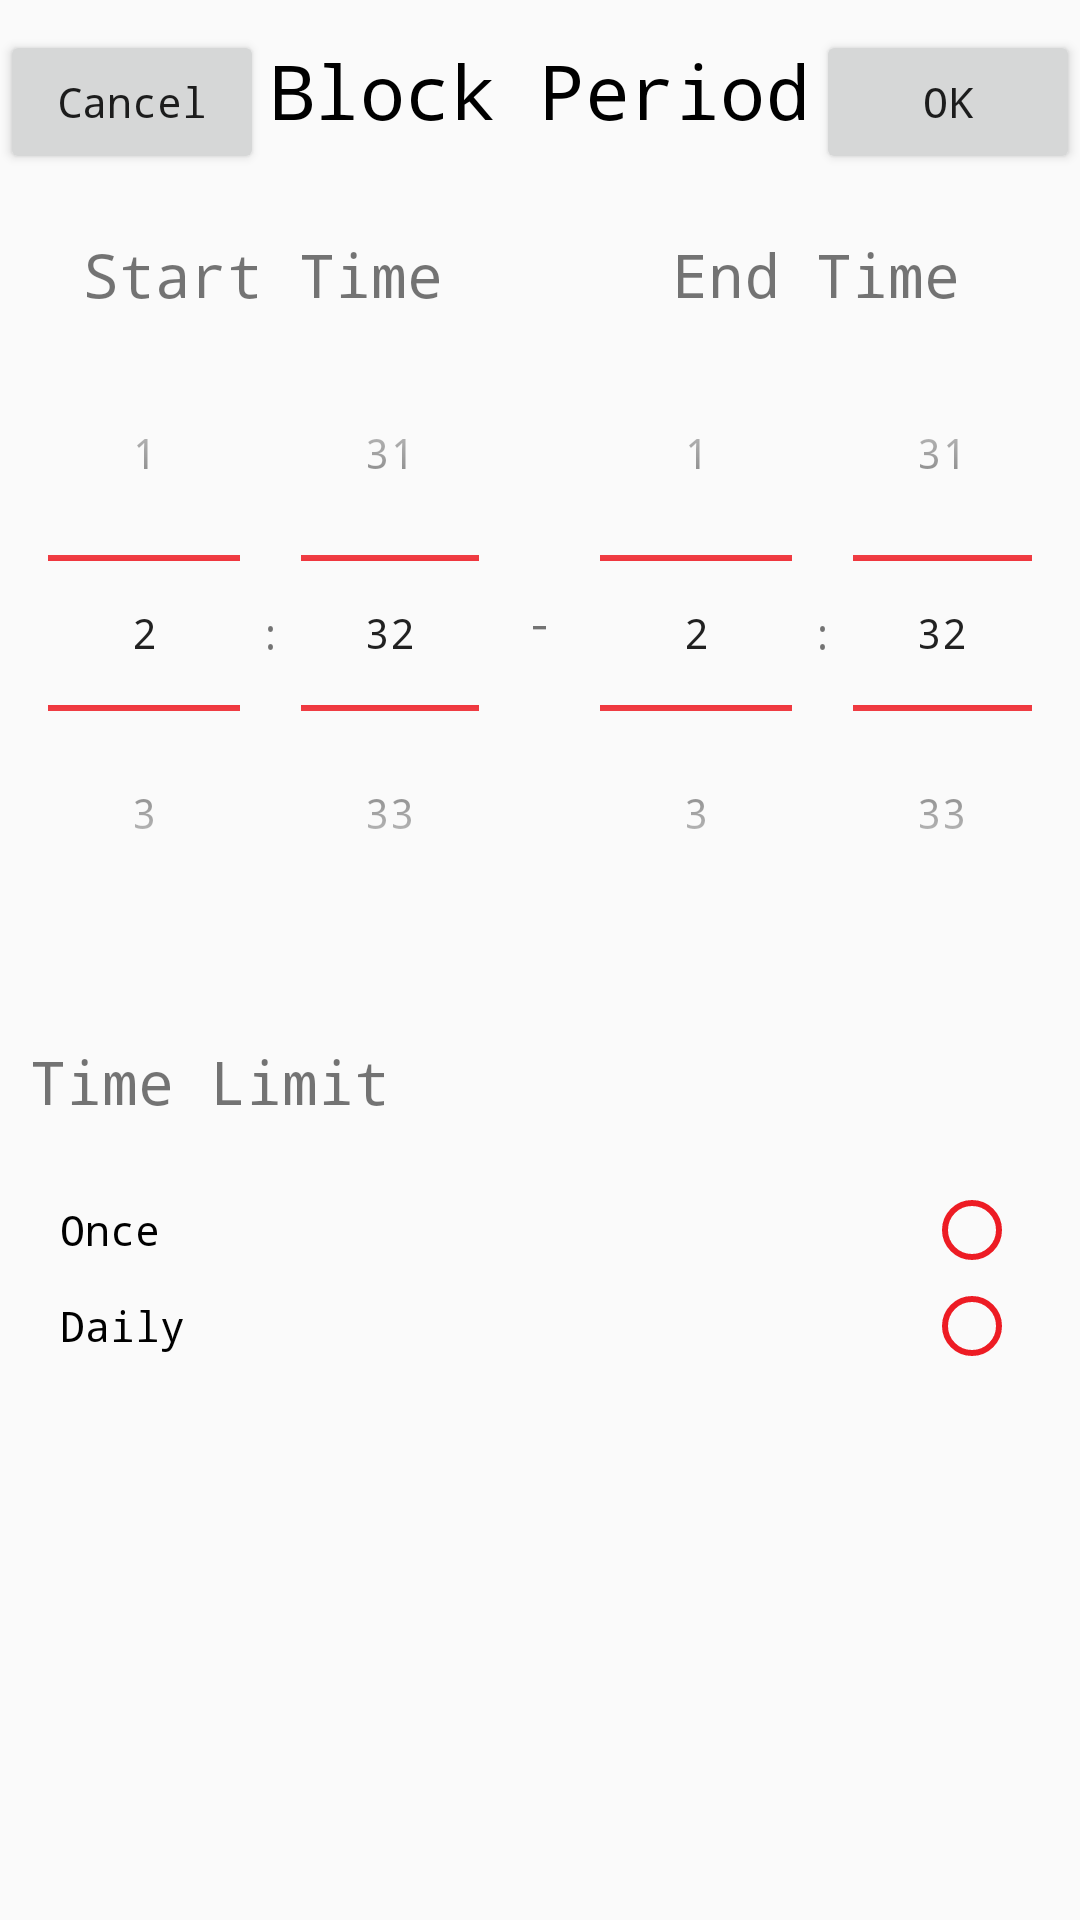

Android layout source for this screen:
<!-- AndroidManifest.xml: application theme AppTheme -->
<!-- res/layout/popup_layout_temporary.xml -->
<?xml version="1.0" encoding="utf-8"?>
<LinearLayout xmlns:android="http://schemas.android.com/apk/res/android"
    xmlns:app="http://schemas.android.com/apk/res-auto"
    android:orientation="vertical"
    android:layout_width="match_parent"
    android:layout_height="match_parent">

    <androidx.constraintlayout.widget.ConstraintLayout
        android:id="@+id/constraintlayout"
        android:layout_marginTop="10dp"
        android:layout_width="match_parent"
        android:layout_height="wrap_content">

        <Button
            android:id="@+id/btn_cancel"
            android:layout_width="wrap_content"
            android:layout_height="wrap_content"
            android:text="Cancel"
            android:textAllCaps="false"
            app:layout_constraintStart_toStartOf="parent"
            app:layout_constraintTop_toTopOf="parent" />

        <TextView
            android:id="@+id/txtTimeSheet"
            android:layout_width="wrap_content"
            android:layout_height="wrap_content"
            android:layout_centerHorizontal="true"
            android:layout_marginBottom="8dp"
            android:layout_marginEnd="2dp"
            android:layout_marginStart="2dp"
            android:text="Block Period"
            android:textColor="@android:color/black"
            android:textSize="25sp"
            app:layout_constraintBottom_toBottomOf="parent"
            app:layout_constraintEnd_toEndOf="parent"
            app:layout_constraintStart_toStartOf="parent"
            app:layout_constraintTop_toTopOf="parent" />


        <Button
            android:id="@+id/btn_ok"
            android:layout_width="wrap_content"
            android:layout_height="wrap_content"
            android:text="OK"
            android:textAllCaps="false"
            app:layout_constraintBottom_toBottomOf="parent"
            app:layout_constraintEnd_toEndOf="parent"
            app:layout_constraintTop_toTopOf="parent" />

    </androidx.constraintlayout.widget.ConstraintLayout>

    <ScrollView
        android:layout_width="match_parent"
        android:layout_height="wrap_content">

    <RelativeLayout
        android:id="@+id/rlTimer"
        android:visibility="visible"
        android:layout_width="match_parent"
        android:layout_marginTop="20dp"
        android:layout_height="wrap_content">

        <LinearLayout
            android:id="@+id/llTimer"
            android:layout_width="match_parent"
            android:layout_height="wrap_content"
            android:orientation="horizontal">

            <LinearLayout
                android:layout_width="0dp"
                android:layout_weight="1"
                android:layout_height="wrap_content"
                android:orientation="vertical">

                <TextView
                    android:layout_width="match_parent"
                    android:layout_height="wrap_content"
                    android:gravity="center"
                    android:text="Start Time"
                    android:textSize="20sp"/>

                <TimePicker
                    android:id="@+id/start_time"
                    android:layout_width="match_parent"
                    android:layout_height="wrap_content"

                    android:timePickerMode="spinner" />

            </LinearLayout>

            <TextView
                android:layout_width="wrap_content"
                android:layout_height="wrap_content"
                android:layout_gravity="center"
                android:layout_marginTop="10dp"
                android:text="-"/>

            <LinearLayout
                android:layout_width="0dp"
                android:layout_weight="1"
                android:layout_height="wrap_content"
                android:orientation="vertical">

                <TextView
                    android:layout_width="match_parent"
                    android:layout_height="wrap_content"
                    android:gravity="center"
                    android:text="End Time"
                    android:textSize="20sp"/>

                <TimePicker
                    android:id="@+id/end_time"
                    android:layout_width="match_parent"
                    android:layout_height="wrap_content"
                    android:timePickerMode="spinner" />

            </LinearLayout>

        </LinearLayout>

        <TextView
            android:id="@+id/tv_timelimit"
            android:layout_below="@+id/llTimer"
            android:layout_width="wrap_content"
            android:layout_height="wrap_content"
            android:layout_marginTop="30dp"
            android:layout_marginLeft="10dp"
            android:text="Time Limit"
            android:textSize="20sp"/>

        <RadioGroup
            android:layout_below="@+id/tv_timelimit"
            android:layout_width="match_parent"
            android:layout_height="wrap_content"
            android:layout_margin="20dp"
            android:id="@+id/rado_grp">

            <RadioButton
                android:id="@+id/radio_once"
                android:layout_width="match_parent"
                android:layout_height="wrap_content"
                android:text="Once"
                android:layoutDirection="rtl"/>

            <RadioButton
                android:id="@+id/radio_daily"
                android:layout_width="match_parent"
                android:layout_height="wrap_content"
                android:text="Daily"
                android:layoutDirection="rtl"/>


        </RadioGroup>

    </RelativeLayout>

    </ScrollView>

</LinearLayout>
<!-- resources referenced by this layout -->
<resources>
  <style name="AppTheme" parent="Theme.AppCompat.Light.NoActionBar">
          
          <item name="colorPrimary">@color/colorPrimary</item>
          <item name="colorPrimaryDark">@color/colorPrimaryDark</item>
          <item name="colorAccent">@color/colorAccent</item>
          <item name="android:typeface">monospace</item>
          <item name="android:textColorSecondary">@color/colorPrimary</item>
          <item name="android:itemBackground">@color/bgColor</item>
  
  
          <item name="android:navigationBarColor">@color/bgColor</item>
      </style>
  <color name="colorPrimary">#ED1C24</color>
  <color name="colorPrimaryDark">#55514d</color>
  <color name="colorAccent">#FFFFFF</color>
  <color name="bgColor">#212121</color>
</resources>
